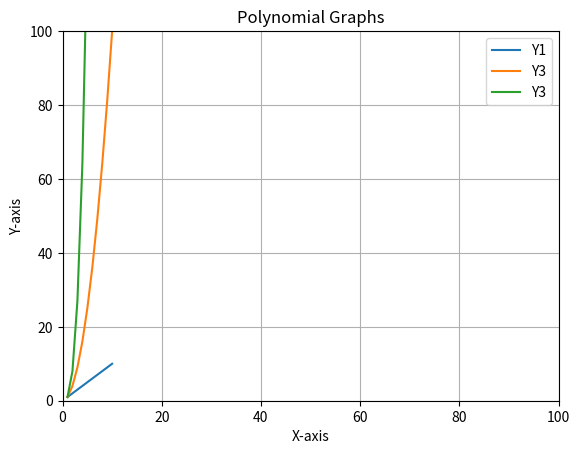

Recreate this plot in Python.
import matplotlib.pyplot as plt

# Y=[1,2,3,4,5]
# plt.plot(Y)
# plt.show()

X=list(range(1,11))
Y1=[n for n in X]
Y2=[n*n for n in X]
Y3=[n*n*n for n in X]

print(X)
print(Y1)
print(Y2)
print(Y3)
plt.plot(X,Y1,label="Y1")
plt.plot(X,Y2,label="Y3")
plt.plot(X,Y3,label="Y3")
plt.legend()
plt.xlabel("X-axis")
plt.ylabel("Y-axis")
plt.grid(True)
plt.xlim(0,100)
plt.ylim(0,100)
plt.savefig("Mygraph")
plt.title("Polynomial Graphs")

plt.show()